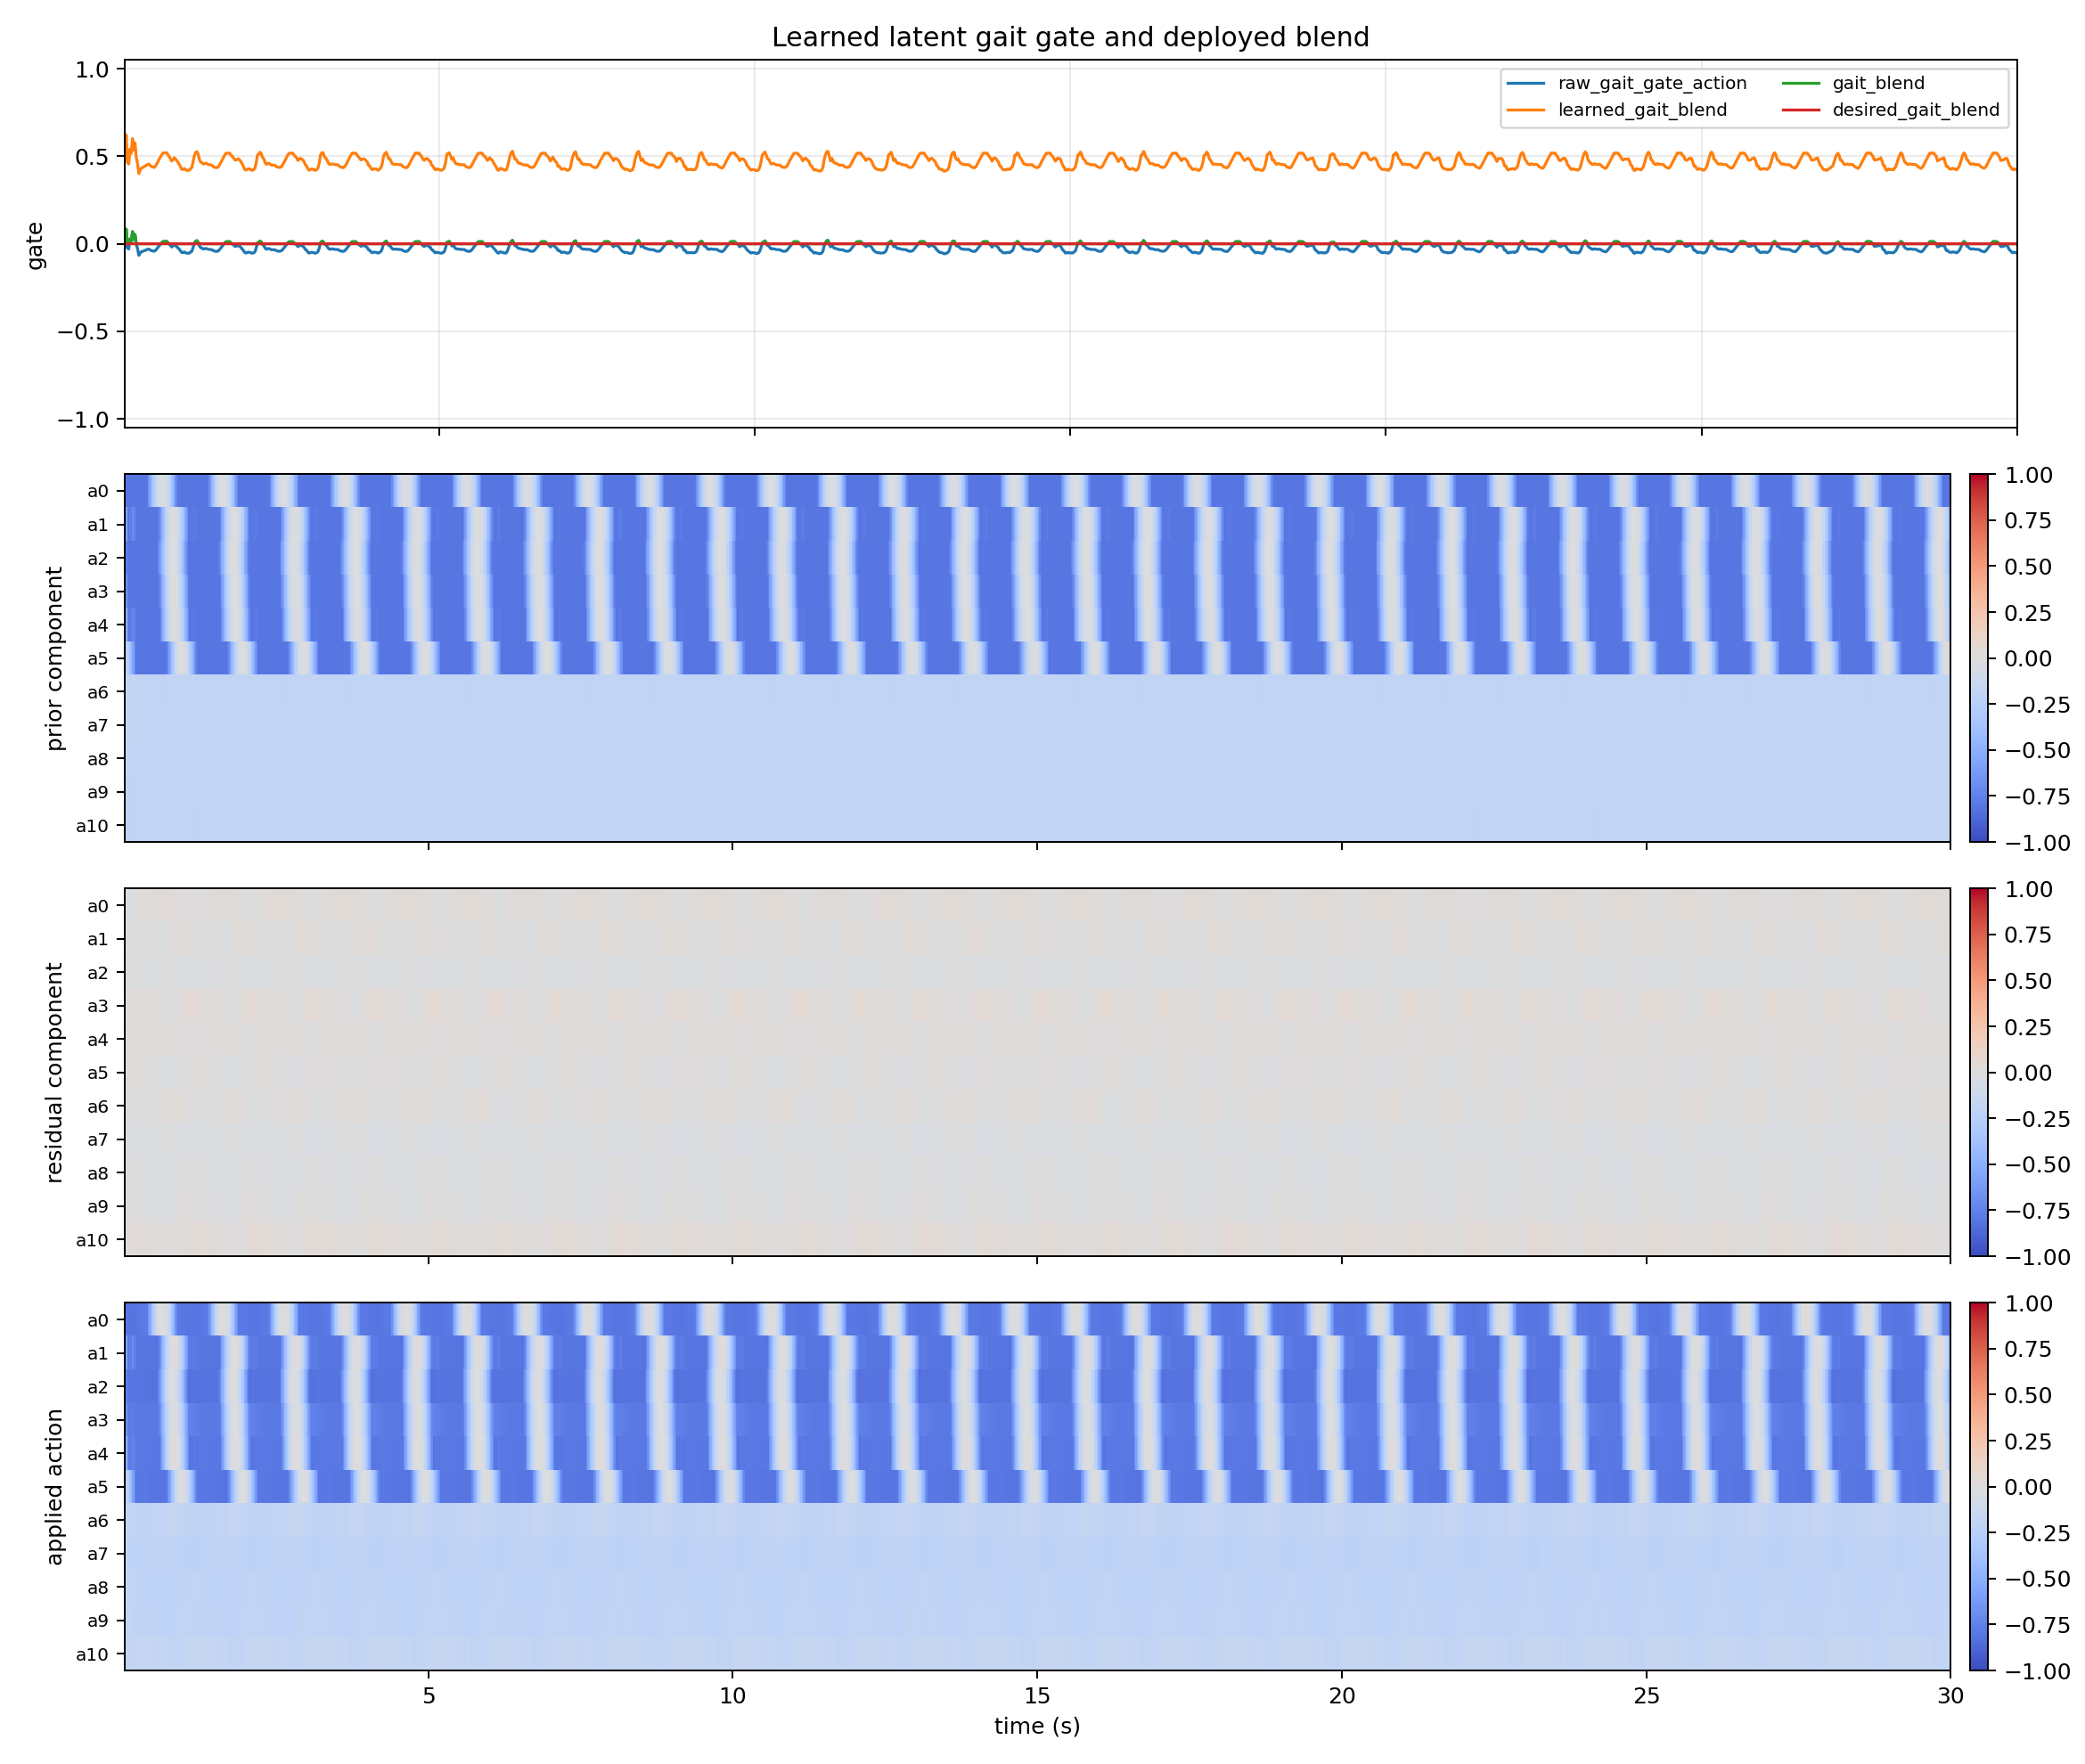

The data file committed next to this chart (first rows):
time_s, raw_gait_gate_action, learned_gait_blend, gait_blend, desired_gait_blend, gait_gate_error, prior_component_l2, residual_component_l2, applied_action_l2, policy_residual_0, ema_residual_0, prior_component_0, residual_component_0, applied_action_0, policy_residual_1, ema_residual_1, prior_component_1, residual_component_1, applied_action_1, policy_residual_2, ema_residual_2, prior_component_2, residual_component_2, applied_action_2
0.02, -0.01458, 0.4781, 0.0, 0.0, 0.0, 1.473, 0.01317, 1.466, 0.002442, 0.0007327, -0.8, 0.0002564, -0.7997, 0.03688, 0.01106, -0.5841, 0.003872, -0.5802, -0.01309, -0.003928, -0.6533, -0.001375, -0.6547
0.04, 0.08071, 0.6211, 0.08475, 0.0, 0.08475, 1.589, 0.02205, 1.583, -0.04738, -0.0137, -0.8, -0.004795, -0.8048, 0.01911, 0.01348, -0.5754, 0.004717, -0.5707, -0.006895, -0.004818, -0.761, -0.001686, -0.7626
0.06, -0.02436, 0.4635, 0.0, 0.0, 0.0, 1.783, 0.02908, 1.777, -0.005668, -0.01129, -0.8, -0.003952, -0.804, 0.06729, 0.02962, -0.7824, 0.01037, -0.7721, -0.02824, -0.01185, -0.8, -0.004146, -0.8041
0.08, -0.0299, 0.4551, 0.0, 0.0, 0.0, 1.858, 0.03444, 1.851, -0.06207, -0.02653, -0.8, -0.009284, -0.8093, -0.0007861, 0.0205, -0.8, 0.007175, -0.7928, -0.02461, -0.01567, -0.8, -0.005486, -0.8055
0.1, 0.02681, 0.5402, 0.02815, 0.0, 0.02815, 1.844, 0.04255, 1.837, -0.07218, -0.04022, -0.8, -0.01408, -0.8141, 0.003403, 0.01537, -0.7572, 0.00538, -0.7518, -0.006314, -0.01287, -0.8, -0.004503, -0.8045
0.12, 0.01122, 0.5168, 0.01178, 0.0, 0.01178, 1.878, 0.05011, 1.87, -0.05581, -0.0449, -0.8, -0.01571, -0.8157, 0.03815, 0.0222, -0.782, 0.007771, -0.7742, 0.03588, 0.001759, -0.8, 0.0006155, -0.7994
0.14, 0.06718, 0.6008, 0.07054, 0.0, 0.07054, 1.848, 0.05583, 1.845, -0.08805, -0.05784, -0.8, -0.02024, -0.8202, -0.03765, 0.004247, -0.6917, 0.001487, -0.6902, -0.03228, -0.008453, -0.8, -0.002959, -0.803
0.16, 0.02354, 0.5353, 0.02472, 0.0, 0.02472, 1.917, 0.05726, 1.916, -0.04878, -0.05512, -0.8, -0.01929, -0.8193, -0.002699, 0.002164, -0.7619, 0.0007572, -0.7611, 0.01287, -0.002055, -0.8, -0.0007194, -0.8007
0.18, 0.05051, 0.5758, 0.05304, 0.0, 0.05304, 1.924, 0.05279, 1.918, -0.004959, -0.04007, -0.8, -0.01403, -0.814, -0.007613, -0.0007695, -0.7179, -0.0002693, -0.7181, -0.02939, -0.01026, -0.8, -0.00359, -0.8036
0.2, -0.005233, 0.4922, 0.0, 0.0, 0.0, 2.006, 0.05119, 1.997, 0.05498, -0.01156, -0.8, -0.004045, -0.804, 0.01991, 0.005436, -0.8, 0.001902, -0.7981, -0.01179, -0.01072, -0.8, -0.00375, -0.8038
0.22, -0.02762, 0.4586, 0.0, 0.0, 0.0, 2.006, 0.04727, 1.995, 0.03068, 0.001113, -0.8, 0.0003896, -0.7996, -0.02436, -0.003502, -0.8, -0.001226, -0.8012, -0.06171, -0.02601, -0.8, -0.009105, -0.8091
0.24, -0.06598, 0.401, 0.0, 0.0, 0.0, 2.006, 0.04559, 1.993, 0.07072, 0.022, -0.8, 0.007699, -0.7923, 0.03367, 0.007651, -0.8, 0.002678, -0.7973, -0.0124, -0.02193, -0.8, -0.007675, -0.8077
0.26, -0.05384, 0.4192, 0.0, 0.0, 0.0, 2.006, 0.04549, 1.992, 0.06656, 0.03537, -0.8, 0.01238, -0.7876, -0.001772, 0.004824, -0.8, 0.001688, -0.7983, -0.03739, -0.02657, -0.8, -0.009299, -0.8093
0.28, -0.04525, 0.4321, 0.0, 0.0, 0.0, 2.006, 0.0468, 1.992, 0.06571, 0.04447, -0.8, 0.01556, -0.7844, -0.006898, 0.001307, -0.8, 0.0004576, -0.7995, -0.04504, -0.03211, -0.8, -0.01124, -0.8112
0.3, -0.04353, 0.4347, 0.0, 0.0, 0.0, 2.006, 0.04838, 1.992, 0.06688, 0.05119, -0.8, 0.01792, -0.7821, -0.005165, -0.0006343, -0.8, -0.000222, -0.8002, -0.04385, -0.03563, -0.8, -0.01247, -0.8125
0.32, -0.04047, 0.4393, 0.0, 0.0, 0.0, 2.006, 0.04956, 1.992, 0.06492, 0.05531, -0.8, 0.01936, -0.7806, -0.004742, -0.001867, -0.8, -0.0006534, -0.8007, -0.04033, -0.03704, -0.8, -0.01297, -0.813
0.34, -0.03728, 0.4441, 0.0, 0.0, 0.0, 2.006, 0.05027, 1.993, 0.0619, 0.05729, -0.8, 0.02005, -0.7799, -0.003357, -0.002314, -0.8, -0.0008099, -0.8008, -0.03581, -0.03667, -0.8, -0.01284, -0.8128
0.36, -0.03443, 0.4484, 0.0, 0.0, 0.0, 2.006, 0.05082, 1.994, 0.06048, 0.05825, -0.8, 0.02039, -0.7796, -0.002725, -0.002437, -0.8, -0.000853, -0.8009, -0.03528, -0.03625, -0.8, -0.01269, -0.8127
0.38, -0.03138, 0.4529, 0.0, 0.0, 0.0, 1.999, 0.05153, 1.988, 0.06086, 0.05903, -0.7832, 0.02066, -0.7625, -0.001764, -0.002235, -0.8, -0.0007823, -0.8008, -0.03849, -0.03692, -0.8, -0.01292, -0.8129
0.4, -0.03041, 0.4544, 0.0, 0.0, 0.0, 1.962, 0.05213, 1.953, 0.0622, 0.05998, -0.6831, 0.02099, -0.6621, -0.0007337, -0.001785, -0.8, -0.0006247, -0.8006, -0.04208, -0.03847, -0.8, -0.01346, -0.8135
0.42, -0.0354, 0.4469, 0.0, 0.0, 0.0, 1.93, 0.05176, 1.923, 0.06635, 0.06189, -0.5848, 0.02166, -0.5631, -0.0009579, -0.001537, -0.8, -0.0005378, -0.8005, -0.04755, -0.0412, -0.8, -0.01442, -0.8144
0.44, -0.03911, 0.4413, 0.0, 0.0, 0.0, 1.904, 0.05062, 1.898, 0.07111, 0.06466, -0.4899, 0.02263, -0.4673, -0.006173, -0.002928, -0.8, -0.001025, -0.801, -0.05275, -0.04466, -0.8, -0.01563, -0.8156
0.46, -0.04102, 0.4385, 0.0, 0.0, 0.0, 1.883, 0.04928, 1.879, 0.0736, 0.06734, -0.4, 0.02357, -0.3764, -0.0116, -0.00553, -0.8, -0.001936, -0.8019, -0.05187, -0.04683, -0.8, -0.01639, -0.8164
0.48, -0.04272, 0.4359, 0.0, 0.0, 0.0, 1.867, 0.04818, 1.865, 0.07561, 0.06982, -0.3163, 0.02444, -0.2919, -0.01801, -0.009273, -0.8, -0.003246, -0.8032, -0.04848, -0.04732, -0.8, -0.01656, -0.8166
0.5, -0.03943, 0.4409, 0.0, 0.0, 0.0, 1.855, 0.04749, 1.856, 0.07547, 0.07152, -0.2403, 0.02503, -0.2152, -0.0288, -0.01513, -0.8, -0.005296, -0.8053, -0.04163, -0.04561, -0.8, -0.01596, -0.816
0.52, -0.03147, 0.4528, 0.0, 0.0, 0.0, 1.848, 0.04736, 1.851, 0.07575, 0.07278, -0.173, 0.02547, -0.1476, -0.03604, -0.0214, -0.8, -0.007491, -0.8075, -0.03394, -0.04211, -0.8, -0.01474, -0.8147
0.54, -0.02176, 0.4674, 0.0, 0.0, 0.0, 1.843, 0.04788, 1.848, 0.07872, 0.07457, -0.1157, 0.0261, -0.08961, -0.03956, -0.02685, -0.8, -0.009398, -0.8094, -0.02935, -0.03828, -0.8, -0.0134, -0.8134
0.56, -0.01255, 0.4812, 0.0, 0.0, 0.0, 1.818, 0.04897, 1.824, 0.08114, 0.07654, -0.06916, 0.02679, -0.04237, -0.04017, -0.03085, -0.8, -0.0108, -0.8108, -0.02577, -0.03453, -0.7464, -0.01209, -0.7584
0.58, -0.004671, 0.493, 0.0, 0.0, 0.0, 1.716, 0.0502, 1.722, 0.08028, 0.07766, -0.03415, 0.02718, -0.006965, -0.03341, -0.03161, -0.717, -0.01106, -0.728, -0.02153, -0.03063, -0.6467, -0.01072, -0.6575
0.6, 0.003459, 0.5052, 0.003632, 0.0, 0.003632, 1.55, 0.05231, 1.558, 0.08218, 0.07901, -0.01694, 0.02766, 0.01072, -0.02491, -0.0296, -0.6148, -0.01036, -0.6251, -0.01934, -0.02724, -0.551, -0.009535, -0.5605
0.62, 0.01182, 0.5177, 0.01241, 0.0, 0.01241, 1.397, 0.05425, 1.406, 0.08311, 0.08024, -0.02054, 0.02809, 0.007549, -0.02478, -0.02816, -0.5132, -0.009855, -0.523, -0.01127, -0.02245, -0.4637, -0.007858, -0.4716
0.64, 0.01301, 0.5195, 0.01366, 0.0, 0.01366, 1.266, 0.05531, 1.275, 0.08068, 0.08038, -0.02458, 0.02813, 0.003554, -0.02952, -0.02857, -0.4228, -0.009999, -0.4328, -0.002682, -0.01652, -0.3794, -0.005782, -0.3852
0.66, 0.01214, 0.5182, 0.01275, 0.0, 0.01275, 1.155, 0.05591, 1.166, 0.08087, 0.08052, -0.03743, 0.02818, -0.009246, -0.02374, -0.02712, -0.3393, -0.009491, -0.3488, -0.002996, -0.01246, -0.3, -0.004362, -0.3044
0.68, 0.0137, 0.5205, 0.01438, 0.0, 0.01438, 1.068, 0.05564, 1.078, 0.08408, 0.08159, -0.06622, 0.02856, -0.03766, -0.03013, -0.02802, -0.262, -0.009808, -0.2718, 0.005063, -0.007206, -0.2311, -0.002522, -0.2336
0.7, 0.006313, 0.5095, 0.006628, 0.0, 0.006628, 0.9879, 0.05669, 0.997, 0.09053, 0.08427, -0.09291, 0.0295, -0.06341, -0.03232, -0.02931, -0.1942, -0.01026, -0.2045, 0.008417, -0.002519, -0.1594, -0.0008816, -0.1603
0.72, -0.0008655, 0.4987, 0.0, 0.0, 0.0, 0.8659, 0.05939, 0.8729, 0.09345, 0.08703, -0.1336, 0.03046, -0.1032, -0.02719, -0.02868, -0.134, -0.01004, -0.1441, 0.01012, 0.001274, -0.09734, 0.0004458, -0.0969
0.74, -0.009422, 0.4859, 0.0, 0.0, 0.0, 0.7727, 0.06119, 0.7794, 0.09597, 0.08971, -0.1944, 0.0314, -0.163, 0.007908, -0.0177, -0.08373, -0.006195, -0.08992, 0.001485, 0.001337, -0.05495, 0.000468, -0.05448
0.76, -0.01843, 0.4724, 0.0, 0.0, 0.0, 0.7101, 0.06135, 0.7149, 0.09274, 0.09062, -0.2646, 0.03172, -0.2329, 0.02691, -0.004317, -0.04472, -0.001511, -0.04623, -0.007292, -0.001252, -0.02431, -0.0004381, -0.02475
0.78, -0.01316, 0.4803, 0.0, 0.0, 0.0, 0.6809, 0.06036, 0.6813, 0.08405, 0.08865, -0.3434, 0.03103, -0.3123, 0.0419, 0.009549, -0.01762, 0.003342, -0.01428, -0.01226, -0.004554, -0.005897, -0.001594, -0.007491
0.8, -0.005618, 0.4916, 0.0, 0.0, 0.0, 0.6842, 0.0582, 0.6795, 0.07722, 0.08522, -0.4293, 0.02983, -0.3995, 0.06278, 0.02552, -0.002864, 0.008932, 0.006068, -0.02296, -0.01008, -6.9187808549031615e-06, -0.003526, -0.003533
0.82, -0.01039, 0.4844, 0.0, 0.0, 0.0, 0.7163, 0.05598, 0.7083, 0.06224, 0.07833, -0.521, 0.02741, -0.4936, 0.08593, 0.04364, -0.0006728, 0.01528, 0.0146, -0.03126, -0.01643, -0.006731, -0.005751, -0.01248
0.84, -0.01721, 0.4742, 0.0, 0.0, 0.0, 0.7718, 0.05439, 0.7616, 0.04412, 0.06806, -0.6172, 0.02382, -0.5934, 0.09771, 0.05986, -0.01109, 0.02095, 0.009866, -0.0348, -0.02194, -0.02596, -0.00768, -0.03364
0.86, -0.02285, 0.4657, 0.0, 0.0, 0.0, 0.8461, 0.05185, 0.8341, 0.02714, 0.05579, -0.7163, 0.01952, -0.6967, 0.09174, 0.06943, -0.03394, 0.0243, -0.009639, -0.03262, -0.02515, -0.0574, -0.008801, -0.0662
0.88, -0.03143, 0.4528, 0.0, 0.0, 0.0, 0.9214, 0.04927, 0.908, 0.02144, 0.04548, -0.8, 0.01592, -0.7841, 0.08968, 0.0755, -0.06887, 0.02643, -0.04244, -0.04096, -0.02989, -0.1005, -0.01046, -0.111
0.9, -0.04017, 0.4397, 0.0, 0.0, 0.0, 0.9376, 0.04804, 0.9237, 0.01893, 0.03752, -0.8, 0.01313, -0.7869, 0.0916, 0.08033, -0.1153, 0.02812, -0.08722, -0.05164, -0.03641, -0.1547, -0.01274, -0.1675
0.92, -0.05038, 0.4244, 0.0, 0.0, 0.0, 0.9709, 0.04851, 0.956, 0.02151, 0.03271, -0.8, 0.01145, -0.7885, 0.09836, 0.08574, -0.1726, 0.03001, -0.1426, -0.06022, -0.04356, -0.2191, -0.01524, -0.2343
0.94, -0.05036, 0.4245, 0.0, 0.0, 0.0, 1.025, 0.05008, 1.009, 0.01767, 0.0282, -0.8, 0.009871, -0.7901, 0.09471, 0.08843, -0.2397, 0.03095, -0.2088, -0.06603, -0.0503, -0.2926, -0.0176, -0.3102
0.96, -0.04704, 0.4294, 0.0, 0.0, 0.0, 1.103, 0.05178, 1.086, 0.01243, 0.02347, -0.8, 0.008215, -0.7918, 0.08357, 0.08697, -0.3157, 0.03044, -0.2853, -0.06585, -0.05496, -0.3741, -0.01924, -0.3933
0.98, -0.0512, 0.4232, 0.0, 0.0, 0.0, 1.204, 0.054, 1.187, 0.008095, 0.01886, -0.8, 0.0066, -0.7934, 0.07717, 0.08403, -0.3993, 0.02941, -0.3699, -0.07017, -0.05952, -0.4623, -0.02083, -0.4832
1.0, -0.05385, 0.4192, 0.0, 0.0, 0.0, 1.328, 0.05764, 1.311, 0.0009045, 0.01347, -0.8, 0.004715, -0.7953, 0.07581, 0.08157, -0.4893, 0.02855, -0.4607, -0.06982, -0.06261, -0.5559, -0.02191, -0.5778
1.02, -0.05439, 0.4184, 0.0, 0.0, 0.0, 1.473, 0.06181, 1.456, -0.003276, 0.008448, -0.8, 0.002957, -0.797, 0.06979, 0.07803, -0.5841, 0.02731, -0.5568, -0.07096, -0.06512, -0.6533, -0.02279, -0.6761
1.04, -0.05334, 0.42, 0.0, 0.0, 0.0, 1.634, 0.06617, 1.617, -0.007755, 0.003587, -0.8, 0.001255, -0.7987, 0.06086, 0.07288, -0.6824, 0.02551, -0.6568, -0.07164, -0.06707, -0.753, -0.02348, -0.7765
1.06, -0.04752, 0.4287, 0.0, 0.0, 0.0, 1.783, 0.07047, 1.766, -0.0126, -0.00127, -0.8, -0.0004446, -0.8004, 0.05149, 0.06646, -0.7824, 0.02326, -0.7592, -0.06719, -0.06711, -0.8, -0.02349, -0.8235
1.08, -0.04284, 0.4357, 0.0, 0.0, 0.0, 1.858, 0.07151, 1.841, -0.01395, -0.005076, -0.8, -0.001776, -0.8018, 0.02813, 0.05496, -0.8, 0.01924, -0.7808, -0.05993, -0.06495, -0.8, -0.02273, -0.8227
1.1, -0.02158, 0.4676, 0.0, 0.0, 0.0, 1.872, 0.07383, 1.856, -0.01661, -0.008537, -0.8, -0.002988, -0.803, 0.01749, 0.04372, -0.8, 0.0153, -0.7847, -0.04886, -0.06013, -0.8, -0.02104, -0.821
1.12, 0.002611, 0.5039, 0.002741, 0.0, 0.002741, 1.887, 0.07498, 1.873, -0.02586, -0.01373, -0.8, -0.004807, -0.8048, 0.002865, 0.03146, -0.7958, 0.01101, -0.7848, -0.03546, -0.05273, -0.8, -0.01845, -0.8185
1.14, 0.01359, 0.5204, 0.01427, 0.0, 0.01427, 1.899, 0.07546, 1.886, -0.02367, -0.01671, -0.8, -0.00585, -0.8059, 0.001973, 0.02262, -0.7781, 0.007916, -0.7702, -0.0393, -0.0487, -0.8, -0.01704, -0.817
1.16, 0.01718, 0.5258, 0.01804, 0.0, 0.01804, 1.923, 0.07443, 1.912, -0.02321, -0.01866, -0.8, -0.006532, -0.8065, -0.0009511, 0.01555, -0.7722, 0.005441, -0.7667, -0.03212, -0.04372, -0.8, -0.0153, -0.8153
1.18, 0.008078, 0.5121, 0.008482, 0.0, 0.008482, 1.966, 0.07178, 1.955, -0.01926, -0.01884, -0.8, -0.006594, -0.8066, -0.001813, 0.01034, -0.7869, 0.003618, -0.7832, -0.03076, -0.03983, -0.8, -0.01394, -0.8139
1.2, -0.01247, 0.4813, 0.0, 0.0, 0.0, 2.006, 0.06703, 1.995, -0.01245, -0.01692, -0.8, -0.005923, -0.8059, -0.00577, 0.005506, -0.8, 0.001927, -0.7981, -0.03642, -0.03881, -0.8, -0.01358, -0.8136
... 1,440 more rows
